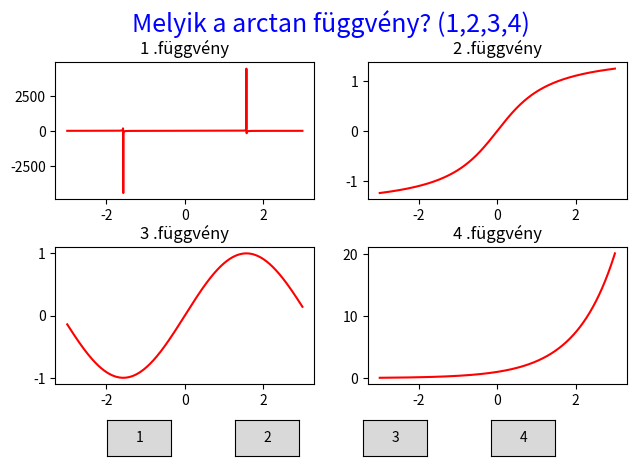

This chart was generated by the following Python code:

# -*- coding: utf-8 -*-
"""
Created on Sun Mar  6 12:43:42 2016

@author: Csaba


Ez egy feladat generátor lenne.
A feladatok vegyesek , de mind a matematika témaköreiből
- Egyik feladat a függvény kitalálása
"""

#függvény kirajzó
import numpy as np
from matplotlib import pyplot as pl
from matplotlib.widgets import Button
import random

def xnegyzet(x):
    return x*x
def xkob(x):
    return x*x*x
def linearis(x):
    return x
fuggvenyfajtak=[]
fuggvenyfajtak.append([([-3,3]),'sin', np.sin])
fuggvenyfajtak.append([([-3,3]),'cos', np.cos])
fuggvenyfajtak.append([([-3,3]),'abs', np.abs])
fuggvenyfajtak.append([([-3,3]),'arctan', np.arctan])
fuggvenyfajtak.append([([-3,3]),'tan', np.tan])
fuggvenyfajtak.append([([-3,3]),'exp', np.exp])
fuggvenyfajtak.append([([-3,3]),'x*x', xnegyzet])
fuggvenyfajtak.append([([-3,3]),'x*x*x', xkob])
fuggvenyfajtak.append([([-3,3]),'lineáris', linearis])
def fuggvenygen():
    return random.sample(fuggvenyfajtak ,4 )

negy = fuggvenygen()
ax=[0,0,0,0]

#%%

f, ((ax[0], ax[1]), (ax[2], ax[3])) = pl.subplots(2, 2) #mindegyikhez tennék tengelyt
f.tight_layout() # automata elhelyezése a subplotoknak
pl.subplots_adjust(hspace = 0.35, top = 0.87, bottom = 0.2) # a címek miatt kicsit több hely kell
for i in range(4):
    ax[i].set_title(str(i+1) + " .függvény") #itt elég ha az i-t írjuk
    x = np.linspace(negy[i][0][0], negy[i][0][1], 1000)
    ax[i].plot(x, negy[i][2](x),color='r')
    
kiv=random.choice(negy) #elraktuk a kiválasztott függvényt
f.suptitle('Melyik a '+kiv[1]+' függvény? (1,2,3,4)',fontsize=18, color='b') #a cím helyén jelenik meg a kérdés és a válasz kiértékelése is.

class Index(object):
    
    def jo(self,valasz):
        if kiv==negy[valasz]:
            f.suptitle('Helyes!',fontsize=20, color='g')
        else:
            f.suptitle('Gondold át újra!',fontsize=20, color='r')

    def egy(self, event):
        self.jo(0)
        pl.draw()

    def ketto(self, event):
        self.jo(1)
        pl.draw()
        
    def harom(self, event):
        self.jo(2)
        pl.draw()
        
    def negy(self, event):
        self.jo(3)
        pl.draw()

callback = Index()
axegy = pl.axes([0.15, 0.05, 0.1, 0.075])
axketto = pl.axes([0.35, 0.05, 0.1, 0.075])
axharom = pl.axes([0.55, 0.05, 0.1, 0.075])
axnegy = pl.axes([0.75, 0.05, 0.1, 0.075])
begy = Button(axegy, '1')
begy.on_clicked(callback.egy)
bketto = Button(axketto, '2')
bketto.on_clicked(callback.ketto)
bharom = Button(axharom, '3')
bharom.on_clicked(callback.harom)
bnegy = Button(axnegy, '4')
bnegy.on_clicked(callback.negy)

pl.show()